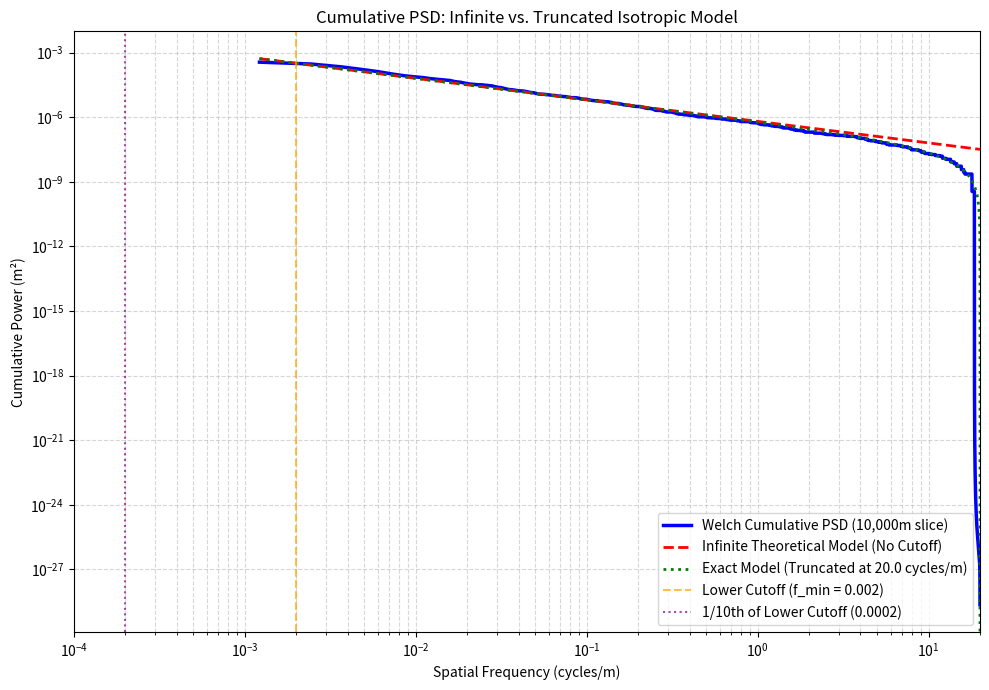

The script that saved this image: (Note: this script raises an exception after producing the figure.)
import os
import numpy as np
import matplotlib.pyplot as plt
import scipy.integrate as integrate

def get_I(alpha):
    t = np.linspace(-2000, 2000, 200000)
    dt = t[1] - t[0]
    return np.sum((1.0 + t**2)**(-alpha/2.0)) * dt

def custom_welch(y, fs, nperseg):
    win = np.hanning(nperseg)
    win_norm = np.sum(win**2)
    step = nperseg // 2
    num_segments = (len(y) - nperseg) // step + 1
    freqs = np.fft.rfftfreq(nperseg, d=1.0/fs)
    psd_accum = np.zeros(len(freqs))
    for i in range(num_segments):
        start = i * step
        end = start + nperseg
        seg = y[start:end]
        seg_detrended = seg - np.mean(seg)
        seg_windowed = seg_detrended * win
        fft_seg = np.fft.rfft(seg_windowed)
        psd_accum += np.abs(fft_seg)**2
    psd = (2.0 / (fs * win_norm)) * (psd_accum / num_segments)
    return freqs, psd

class SumOfSinusoidsRoad:
    def __init__(self, Gd_n0=64e-6, w=2.0, f_min=0.002, f_max=20.0, Nf=64, Ntheta=16):
        self.Gd_n0 = Gd_n0
        self.w = w
        self.f_min = f_min
        self.f_max = f_max
        self.Nf = Nf
        self.Ntheta = Ntheta
        self._init_waves()

    def _init_waves(self):
        rng = np.random.RandomState(42)
        n0 = 0.1
        C1 = self.Gd_n0 * (n0**self.w)
        alpha = self.w + 1.0
        I_val = get_I(alpha)
        self.C2 = C1 / (2.0 * I_val)
        
        f_r = np.logspace(np.log10(self.f_min), np.log10(self.f_max), self.Nf + 1)
        df_r = np.diff(f_r)
        f_centers = 0.5 * (f_r[:-1] + f_r[1:])
        
        theta = np.linspace(0, 2*np.pi, self.Ntheta, endpoint=False)
        dtheta = 2*np.pi / self.Ntheta
        
        self.amps = []
        self.kx = []
        self.ky = []
        self.phis = []
        
        for i in range(self.Nf):
            fc = f_centers[i]
            dfc = df_r[i]
            S_2D_val = self.C2 * (fc**(-alpha))
            power_per_angle = S_2D_val * fc * dfc * dtheta
            amp = np.sqrt(2.0 * power_per_angle)
            for j in range(self.Ntheta):
                th = theta[j]
                phi = rng.uniform(0, 2*np.pi)
                self.amps.append(amp)
                self.kx.append(2.0 * np.pi * fc * np.cos(th))
                self.ky.append(2.0 * np.pi * fc * np.sin(th))
                self.phis.append(phi)
                
        self.amps = np.array(self.amps)
        self.kx = np.array(self.kx)
        self.ky = np.array(self.ky)
        self.phis = np.array(self.phis)

    def height(self, x, y):
        h = np.zeros_like(x)
        for amp, kx, ky, phi in zip(self.amps, self.kx, self.ky, self.phis):
            h += amp * np.cos(kx * x + ky * y + phi)
        return h

# Exact isotropic cumulative projection model
def exact_isotropic_cum_model(f_array, C1, w):
    alpha = w + 1.0
    I_val = get_I(alpha)
    results = []
    for f_val in f_array:
        val, _ = integrate.quad(lambda f_2D: (f_2D**(-w)) * np.arccos(f_val / f_2D), f_val, 20.0)
        results.append(C1 * (2.0 / I_val) * val)
    return np.array(results)

def main():
    G_target = 64e-6
    w_target = 2.0
    
    road = SumOfSinusoidsRoad(Gd_n0=G_target, w=w_target)
    
    # 10,000 meters slice to resolve frequencies down to 0.0001 cycles/m
    slice_length = 10000.0
    dx = 0.025
    N_slice = int(slice_length / dx)
    fs = 1.0 / dx
    
    print("Generating 10,000m road slice...", flush=True)
    np.random.seed(42)
    x1 = np.random.uniform(-5000.0, 5000.0)
    y1 = np.random.uniform(-5000.0, 5000.0)
    theta = np.random.uniform(0, 2*np.pi)
    
    s = np.linspace(0, slice_length, N_slice, endpoint=False)
    px = x1 + s * np.cos(theta)
    py = y1 + s * np.sin(theta)
    z = road.height(px, py)
    
    print("Computing Welch PSD with nperseg=32768...", flush=True)
    nperseg = 32768 # High resolution window
    freqs, psd = custom_welch(z, fs=fs, nperseg=nperseg)
    freqs = freqs[1:]
    psd = psd[1:]
    df = freqs[1] - freqs[0]
    
    cum_psd = np.cumsum(psd[::-1])[::-1] * df
    
    # Theoretical infinite cumulative curve
    C1_target = G_target * (0.1**w_target)
    infinite_cum = (C1_target / (w_target - 1.0)) * (freqs**(-(w_target - 1.0)))
    
    # Exact cumulative PSD model (incorporating 20.0 cycles/m truncation)
    print("Computing exact cumulative model...", flush=True)
    exact_cum = exact_isotropic_cum_model(freqs, C1_target, w_target)
    
    # Plotting
    plt.figure(figsize=(10, 7))
    
    # Welch Cumulative PSD
    plt.loglog(freqs, cum_psd, color='blue', linewidth=2.5, label='Welch Cumulative PSD (10,000m slice)')
    
    # Infinite Theoretical Cumulative curve
    plt.loglog(freqs, infinite_cum, color='red', linestyle='--', linewidth=2, label='Infinite Theoretical Model (No Cutoff)')
    
    # Exact Cumulative Model (Truncated at 20.0 cycles/m)
    plt.loglog(freqs, exact_cum, color='green', linestyle=':', linewidth=2, label='Exact Model (Truncated at 20.0 cycles/m)')
    
    # Plot limits and markers
    plt.axvline(0.002, color='orange', linestyle='--', alpha=0.7, label='Lower Cutoff (f_min = 0.002)')
    plt.axvline(0.0002, color='purple', linestyle=':', alpha=0.7, label='1/10th of Lower Cutoff (0.0002)')
    
    plt.xlim(0.0001, 20.0)
    plt.title("Cumulative PSD: Infinite vs. Truncated Isotropic Model")
    plt.xlabel("Spatial Frequency (cycles/m)")
    plt.ylabel("Cumulative Power (m²)")
    plt.grid(True, which="both", linestyle='--', alpha=0.5)
    plt.legend()
    plt.tight_layout()
    
    script_dir = os.path.dirname(os.path.abspath(__file__))
    output_path = os.path.join(script_dir, "psd_infinite_comparison.png")
    plt.savefig(output_path, dpi=150)
    plt.close()
    print(f"Plot saved successfully to: {output_path}", flush=True)
    
    artifact_dir = os.environ.get("ANTIGRAVITY_ARTIFACT_DIR")
    if not artifact_dir:
        artifact_dir = r"C:\Users\novo\.gemini\antigravity\brain\6bd8f97d-a5dd-4779-9267-df20885b87f3"
    try:
        os.makedirs(artifact_dir, exist_ok=True)
        plt.savefig(os.path.join(artifact_dir, "psd_infinite_comparison.png"), dpi=150)
    except Exception as e:
        print(f"Could not save to artifact directory: {e}")

if __name__ == "__main__":
    main()
